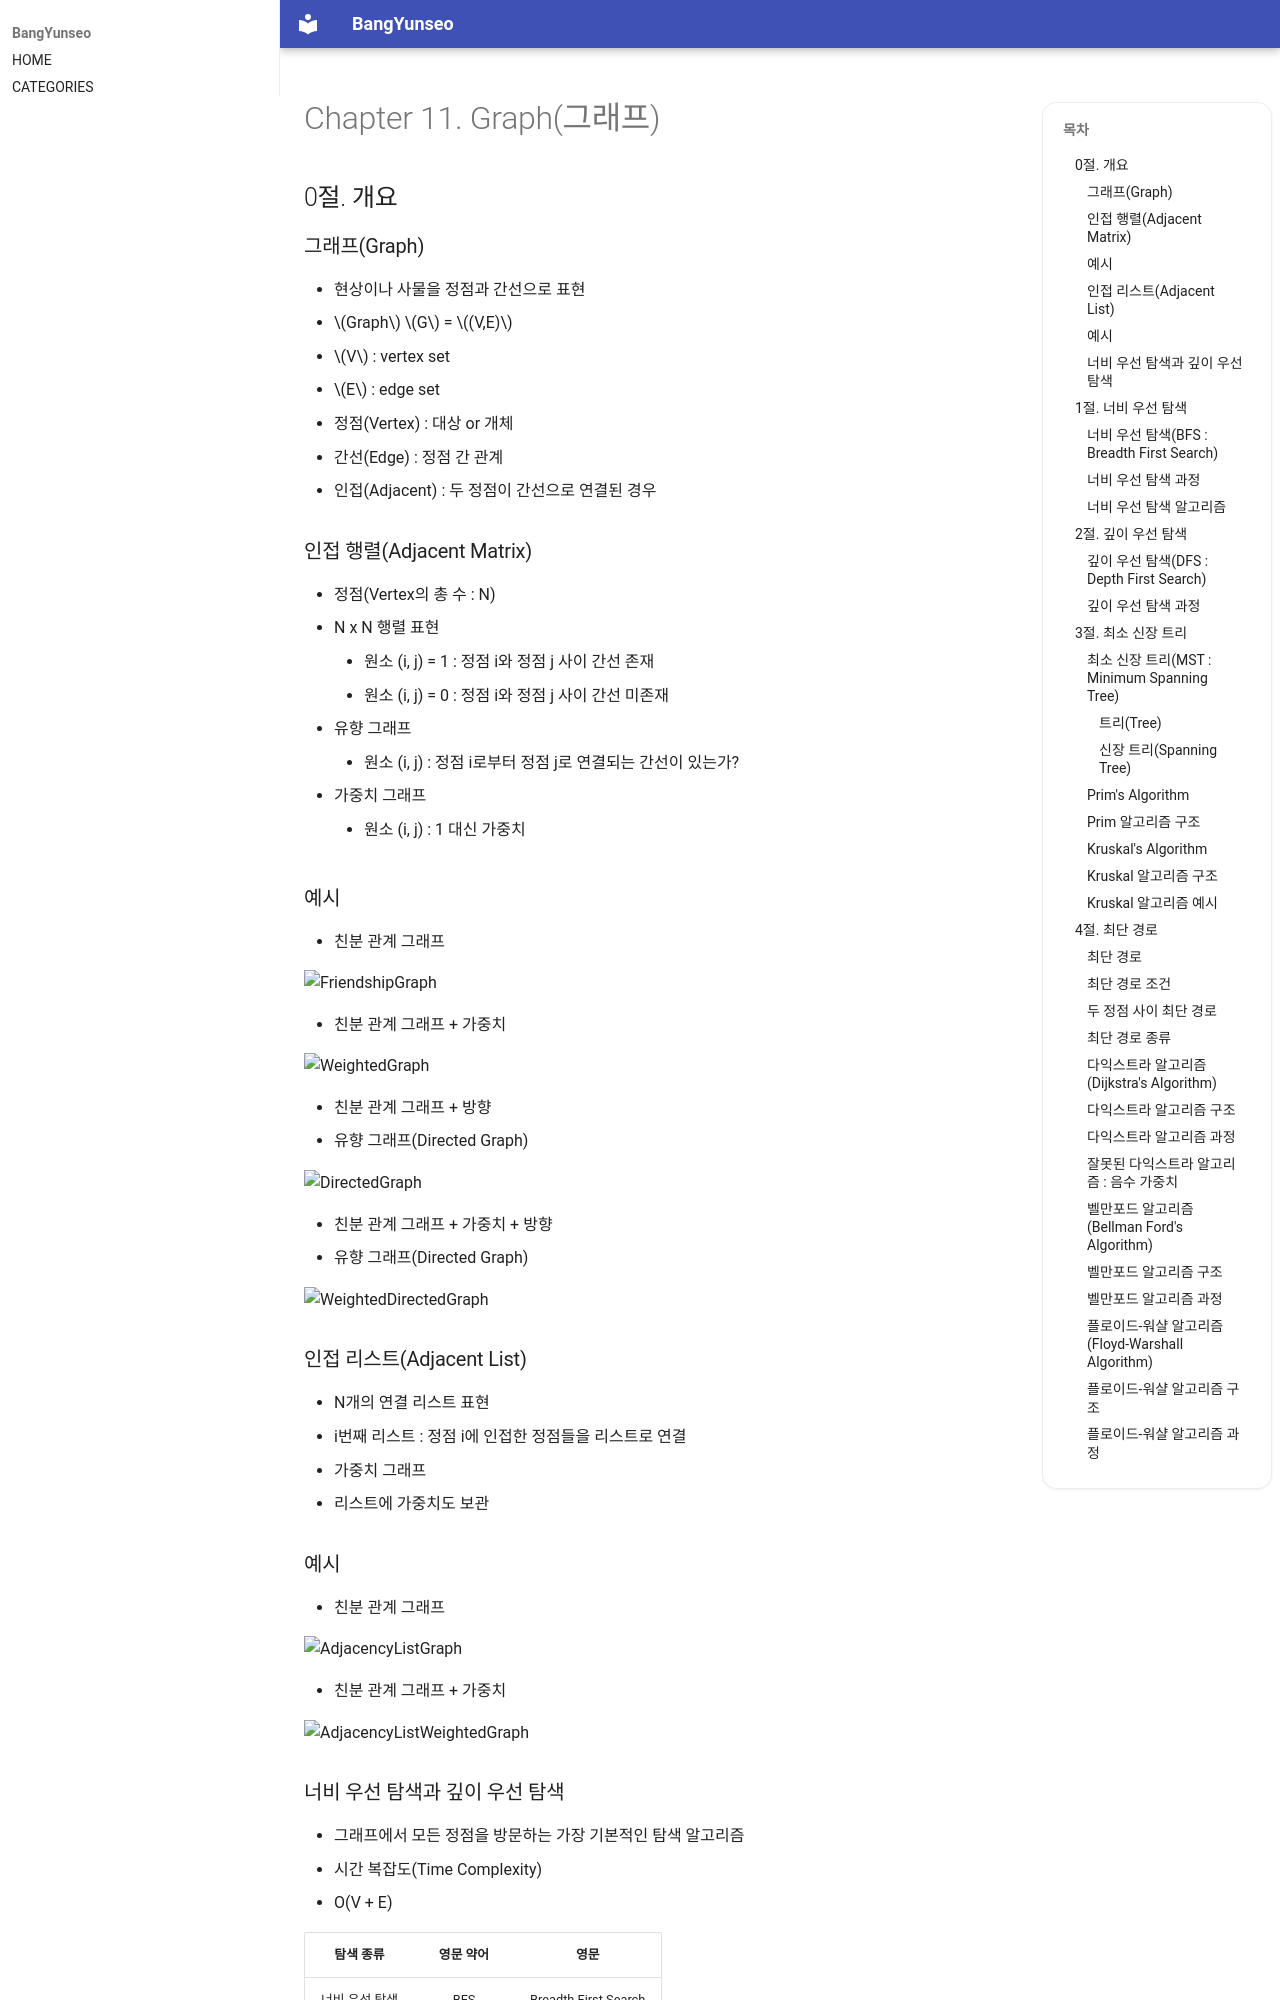

repository: BangYunseo/TIL · page: ComputerScience/Algorithm/ch11_Graph/index.html · generator: mkdocs

# Chapter 11. Graph(그래프)

## 0절. 개요

### 그래프(Graph)

- 현상이나 사물을 정점과 간선으로 표현
- $Graph$ $G$ = $(V,E)$
  - $V$ : vertex set
  - $E$ : edge set
- 정점(Vertex) : 대상 or 개체
- 간선(Edge) : 정점 간 관계
- 인접(Adjacent) : 두 정점이 간선으로 연결된 경우

### 인접 행렬(Adjacent Matrix)

- 정점(Vertex의 총 수 : N)
  - N ⅹ N 행렬 표현
    - 원소 (i, j) = 1 : 정점 i와 정점 j 사이 간선 존재
    - 원소 (i, j) = 0 : 정점 i와 정점 j 사이 간선 미존재
  - 유향 그래프
    - 원소 (i, j) : 정점 i로부터 정점 j로 연결되는 간선이 있는가?
  - 가중치 그래프
    - 원소 (i, j) : 1 대신 가중치

### 예시

- 친분 관계 그래프

![FriendshipGraph](./Image/ch11/FriendshipGraph.PNG)

- 친분 관계 그래프 + 가중치

![WeightedGraph](./Image/ch11/WeightedGraph.PNG)

- 친분 관계 그래프 + 방향
  - 유향 그래프(Directed Graph)

![DirectedGraph](./Image/ch11/DirectedGraph.PNG)

- 친분 관계 그래프 + 가중치 + 방향
  - 유향 그래프(Directed Graph)

![WeightedDirectedGraph](./Image/ch11/WeightedDirectedGraph.PNG)

### 인접 리스트(Adjacent List)

- N개의 연결 리스트 표현
- i번째 리스트 : 정점 i에 인접한 정점들을 리스트로 연결
- 가중치 그래프
  - 리스트에 가중치도 보관

### 예시

- 친분 관계 그래프

![AdjacencyListGraph](./Image/ch11/AdjacencyListGraph.PNG)

- 친분 관계 그래프 + 가중치

![AdjacencyListWeightedGraph](./Image/ch11/AdjacencyListWeightedGraph.PNG)

### 너비 우선 탐색과 깊이 우선 탐색

- 그래프에서 모든 정점을 방문하는 가장 기본적인 탐색 알고리즘
- 시간 복잡도(Time Complexity)
  - O(V + E)

|   탐색 종류    | 영문 약어 |         영문         |
| :------------: | :-------: | :------------------: |
| 너비 우선 탐색 |    BFS    | Breadth First Search |
| 깊이 우선 탐색 |    DFS    |  Depth First Search  |

## 1절. 너비 우선 탐색
